Run: headless pygame with SDL's dummy video driver; simulated clock (each Clock.tick advances the game by its frame time, no real sleeping); random seed 0; keys injected as events and as key.get_pressed() state; mouse plan: one left click at the window centre at the start of phase 2, then a move to the lower-right quarter at the start of phase 3.
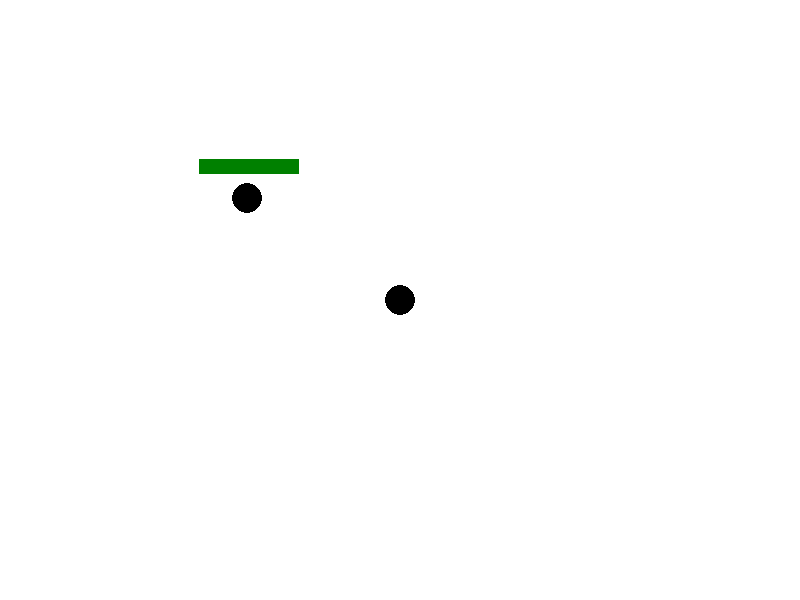
Frame 1 of 4 · flips 1–60 · no input
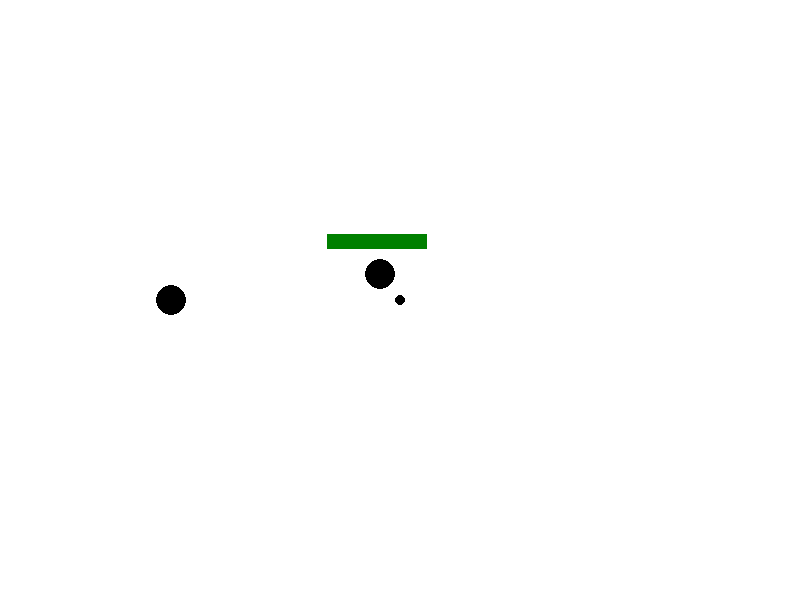
Frame 2 of 4 · flips 61–180 · clicked the window centre · tapped SPACE, RETURN · held RIGHT (→), D
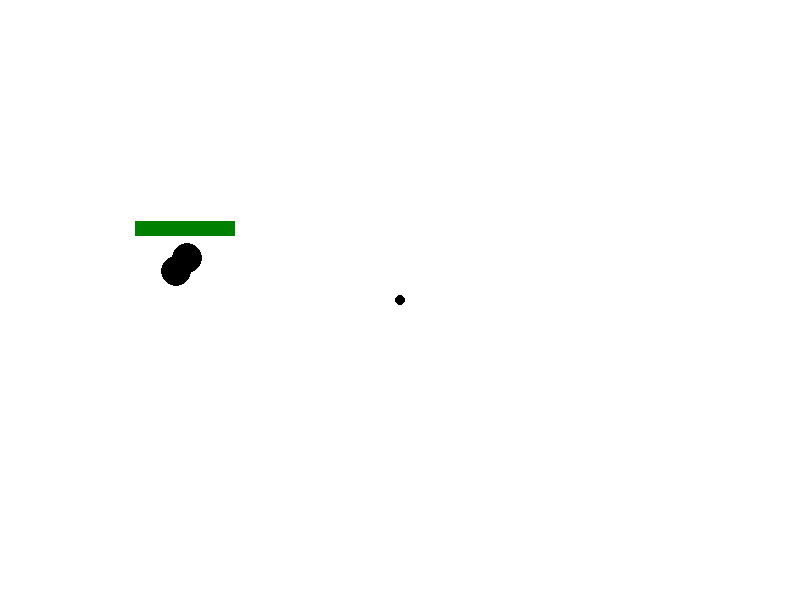
Frame 3 of 4 · flips 181–300 · moved the mouse to the lower-right quarter · held DOWN (↓), S
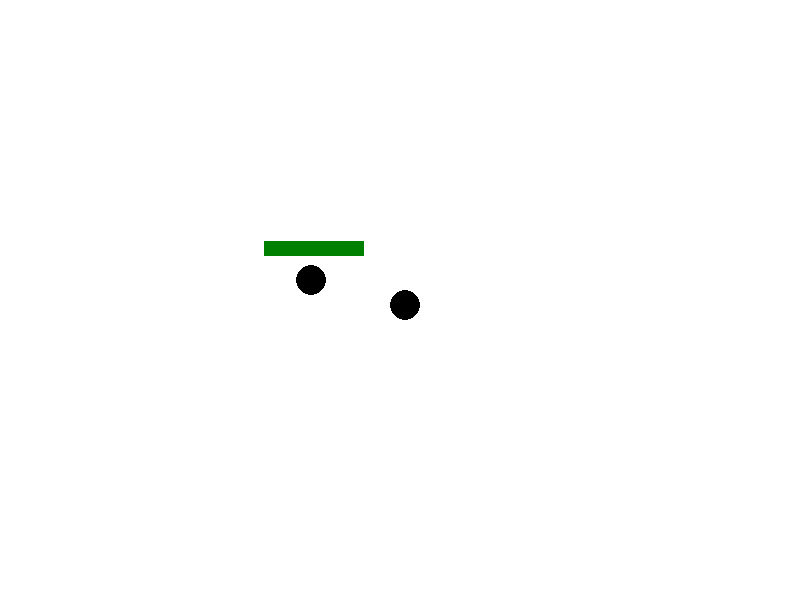
Frame 4 of 4 · flips 301–420 · held LEFT (←), A, UP (↑), W

The pygame program that drew these frames:

import pygame
import math
import time

#Colours
WHITE = (255,255,255)
BLACK = (0,0,0)
GREEN = (0, 128, 0)
RED = (255, 0, 0)

pygame.init()

WIDTH = 800
HEIGHT = 600

screen = pygame.display.set_mode((WIDTH,HEIGHT))

clock = pygame.time.Clock()

#Player
Player_radius = 15
Player_speed = 5
Player_pos = [WIDTH/2, HEIGHT/2]

def Player():
    pygame.draw.circle(screen, (BLACK), (Player_pos), Player_radius)

#AI
AI_radius = 15
AI_speed = 3
AI_pos = [100,100]
AI_health = 100

def move_ai():
    if AI_health > 0:
        pygame.draw.circle(screen, (BLACK), (AI_pos), 15)
        dx = Player_pos[0] - AI_pos[0]
        dy = Player_pos[1] - AI_pos[1]
        distance = math.hypot(dx,dy)

        if distance > 0:
            dx /= distance
            dy /= distance

        AI_pos[0] += dx * AI_speed
        AI_pos[1] += dy * AI_speed

#Bullets
Bullet_radius = 5
Bullet_speed = 10
Bullet_list = []

def shoot_bullet():
    shoot_pos = pygame.mouse.get_pos()
    dx = Player_pos[0] - shoot_pos[0]
    dy = Player_pos[1] - shoot_pos[1]
    distance = math.hypot(dx, dy)

    if distance > 0:
        dx /= distance
        dy /= distance

    x = Player_pos[0]
    y = Player_pos[1]
    
    Bullet_list.append([x, y, dx, dy])

run = True
while run:

    screen.fill(WHITE)

    Player()

    move_ai()

    for event in pygame.event.get():
        if event.type == pygame.QUIT:
            run = False

        if event.type == pygame.MOUSEBUTTONDOWN:
            shoot_bullet()

    for bullet in Bullet_list[:]:
        pygame.draw.circle(screen, (BLACK), (bullet[0], bullet[1]), Bullet_radius)
        if bullet[0] < 0 or bullet[0] > 800:
            Bullet_list.remove(bullet)
        elif bullet[1] < 0 or bullet[1] > 600:
            Bullet_list.remove(bullet)
        else:
            bullet[0] -= bullet[2] * Bullet_speed
            bullet[1] -= bullet[3] * Bullet_speed

        bullet_distance = math.hypot(bullet[0] - AI_pos[0], bullet[1] - AI_pos[1])
        if bullet_distance < AI_radius + Bullet_radius:
            AI_health -= 20
            Bullet_list.remove(bullet)

    Health_bar_pos = [AI_pos[0] - 50, AI_pos[1] - 40]
    for i in range(AI_health):
        Health_bar = pygame.draw.rect(screen, (GREEN), (Health_bar_pos[0], Health_bar_pos[1], AI_health, 15))
        Death_bar = pygame.draw.rect(screen, (RED), (Health_bar_pos[0] + AI_health, Health_bar_pos[1], 100-AI_health, 15))

    keys = pygame.key.get_pressed()

    if keys[pygame.K_w]:
        Player_pos[1] -= 5
    if keys[pygame.K_s]:
        Player_pos[1] += 5
    if keys[pygame.K_a]:
        Player_pos[0] -= 5
    if keys[pygame.K_d]:
        Player_pos[0] += 5

    if Player_pos[0] < -10:
        Player_pos[0] = 810
    if Player_pos[0] > 811:
        Player_pos[0] = -9
    if Player_pos[1] > 611:
        Player_pos[1] = -9
    if Player_pos[1] < -10:
        Player_pos[1] = 610

    pygame.display.update()

    clock.tick(60)
